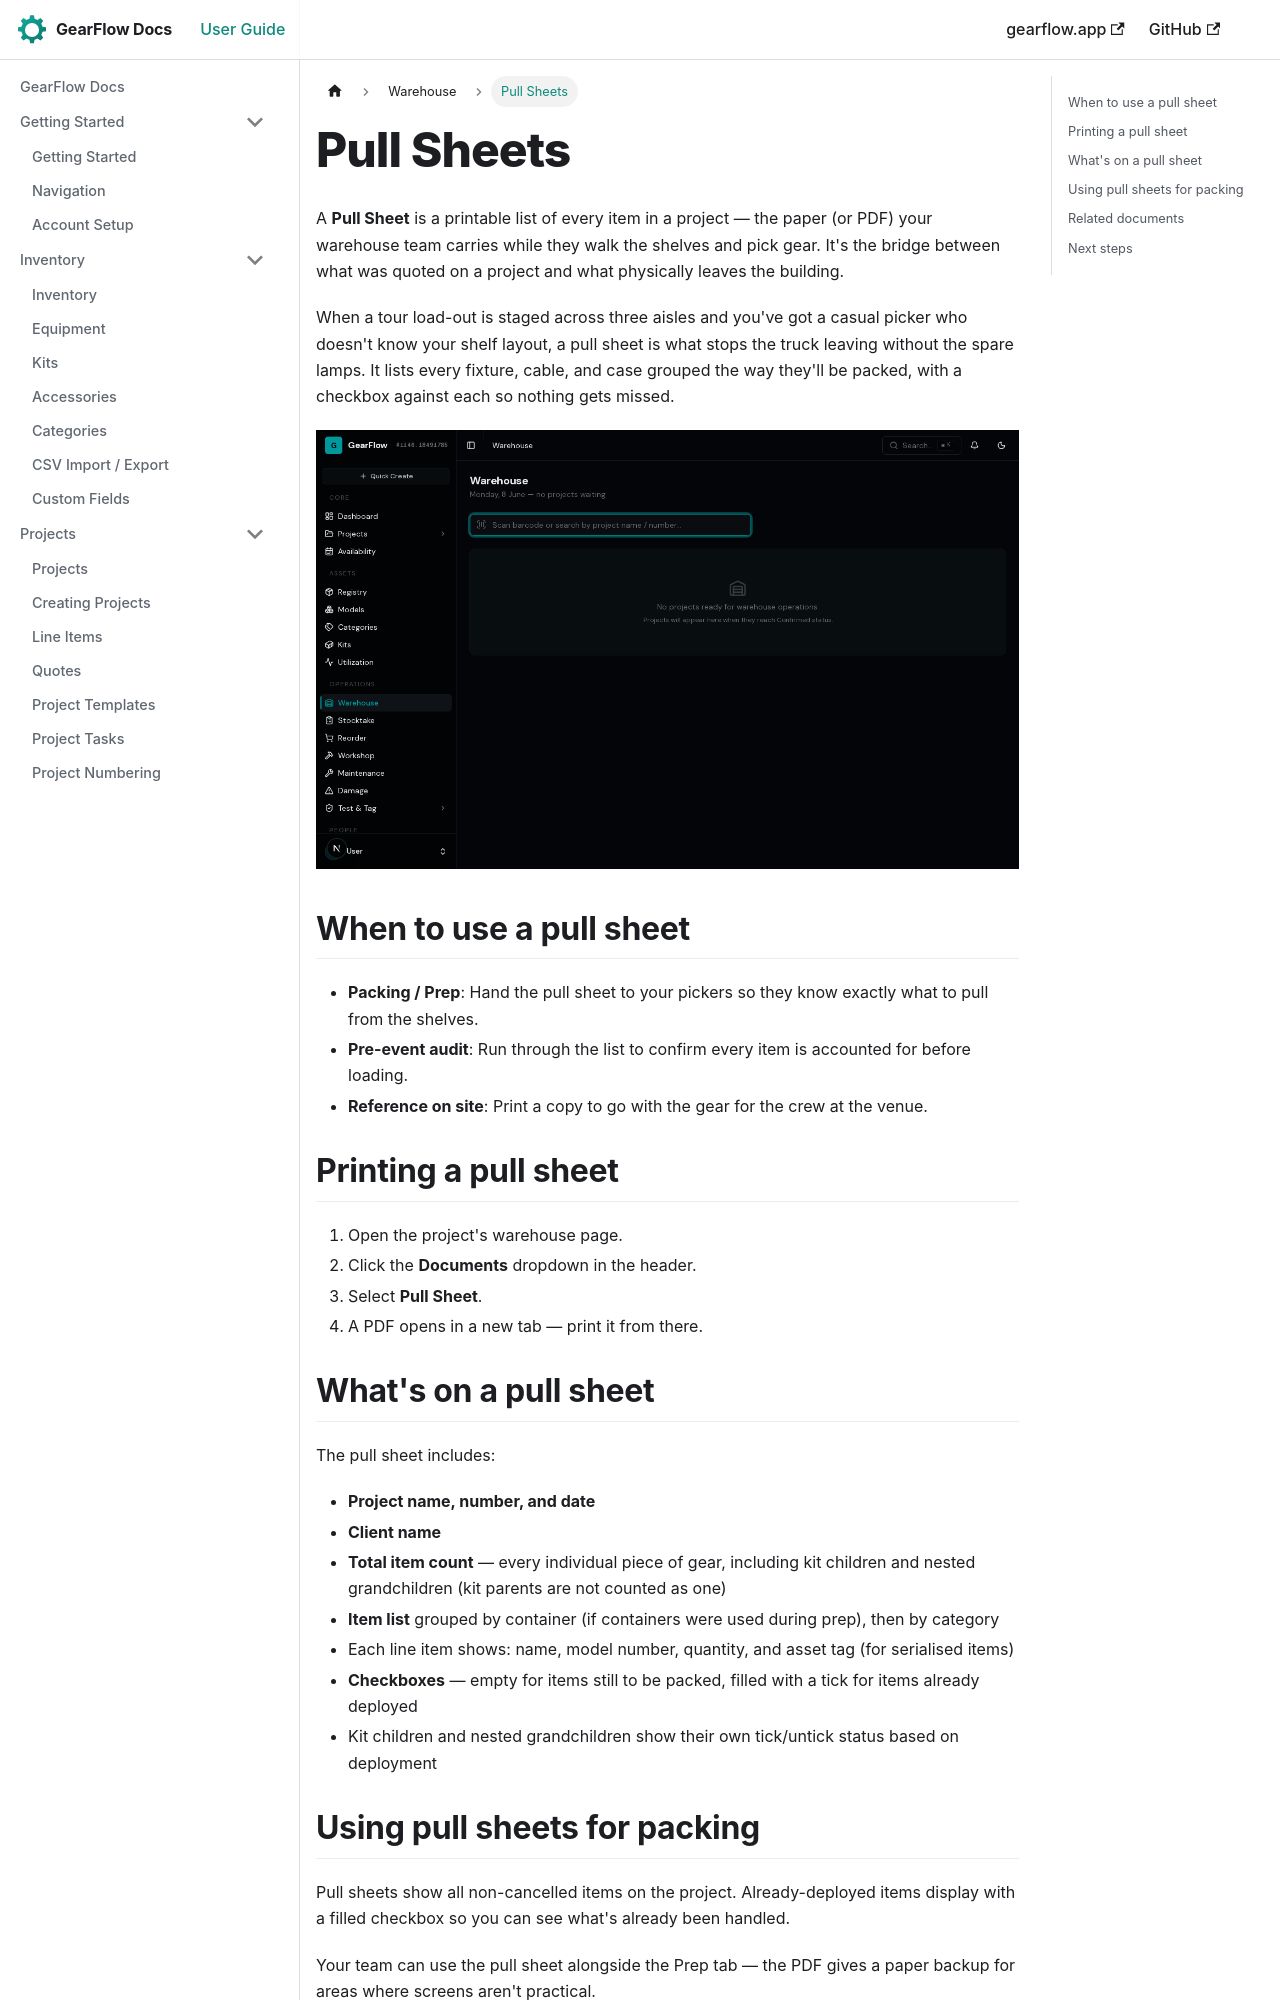

repository: TwoToned/gearflow-docs · page: docs/warehouse/pull-sheets.html · generator: docusaurus

---
sidebar_position: 2
---

# Pull Sheets

A **Pull Sheet** is a printable list of every item in a project — the paper (or PDF) your warehouse team carries while they walk the shelves and pick gear. It's the bridge between what was quoted on a project and what physically leaves the building.

When a tour load-out is staged across three aisles and you've got a casual picker who doesn't know your shelf layout, a pull sheet is what stops the truck leaving without the spare lamps. It lists every fixture, cable, and case grouped the way they'll be packed, with a checkbox against each so nothing gets missed.

![Generate a pull sheet from the warehouse Documents menu](/img/screenshots/warehouse.png)

## When to use a pull sheet

- **Packing / Prep**: Hand the pull sheet to your pickers so they know exactly what to pull from the shelves.
- **Pre-event audit**: Run through the list to confirm every item is accounted for before loading.
- **Reference on site**: Print a copy to go with the gear for the crew at the venue.

## Printing a pull sheet

1. Open the project's warehouse page.
2. Click the **Documents** dropdown in the header.
3. Select **Pull Sheet**.
4. A PDF opens in a new tab — print it from there.

## What's on a pull sheet

The pull sheet includes:

- **Project name, number, and date**
- **Client name**
- **Total item count** — every individual piece of gear, including kit children and nested grandchildren (kit parents are not counted as one)
- **Item list** grouped by container (if containers were used during prep), then by category
- Each line item shows: name, model number, quantity, and asset tag (for serialised items)
- **Checkboxes** — empty for items still to be packed, filled with a tick for items already deployed
- Kit children and nested grandchildren show their own tick/untick status based on deployment
